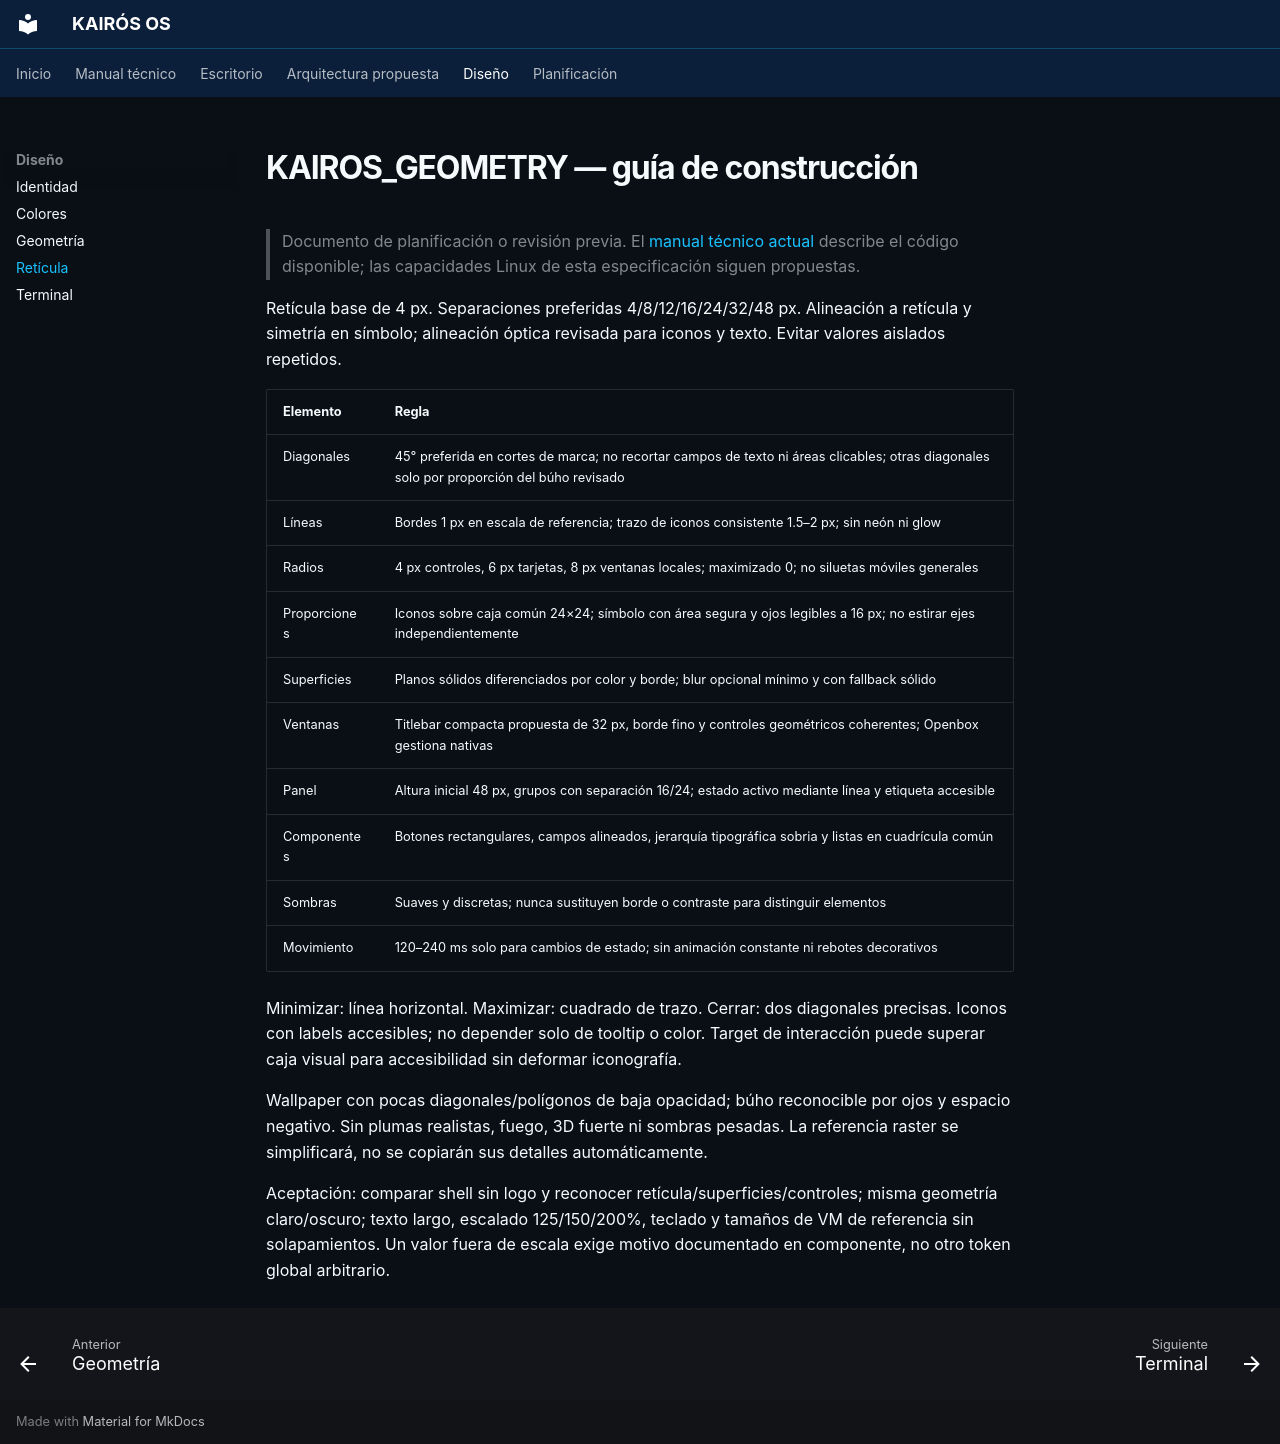

repository: Quiroz-Zuniga/KAIROS-OS- · page: KAIROS_GEOMETRY/index.html · generator: mkdocs

# KAIROS_GEOMETRY — guía de construcción

> Documento de planificación o revisión previa. El [manual técnico actual](guia/arquitectura.md) describe el código disponible; las capacidades Linux de esta especificación siguen propuestas.


Retícula base de 4 px. Separaciones preferidas 4/8/12/16/24/32/48 px. Alineación a retícula y simetría en símbolo; alineación óptica revisada para iconos y texto. Evitar valores aislados repetidos.

| Elemento | Regla |
|---|---|
| Diagonales | 45° preferida en cortes de marca; no recortar campos de texto ni áreas clicables; otras diagonales solo por proporción del búho revisado |
| Líneas | Bordes 1 px en escala de referencia; trazo de iconos consistente 1.5–2 px; sin neón ni glow |
| Radios | 4 px controles, 6 px tarjetas, 8 px ventanas locales; maximizado 0; no siluetas móviles generales |
| Proporciones | Iconos sobre caja común 24×24; símbolo con área segura y ojos legibles a 16 px; no estirar ejes independientemente |
| Superficies | Planos sólidos diferenciados por color y borde; blur opcional mínimo y con fallback sólido |
| Ventanas | Titlebar compacta propuesta de 32 px, borde fino y controles geométricos coherentes; Openbox gestiona nativas |
| Panel | Altura inicial 48 px, grupos con separación 16/24; estado activo mediante línea y etiqueta accesible |
| Componentes | Botones rectangulares, campos alineados, jerarquía tipográfica sobria y listas en cuadrícula común |
| Sombras | Suaves y discretas; nunca sustituyen borde o contraste para distinguir elementos |
| Movimiento | 120–240 ms solo para cambios de estado; sin animación constante ni rebotes decorativos |

Minimizar: línea horizontal. Maximizar: cuadrado de trazo. Cerrar: dos diagonales precisas. Iconos con labels accesibles; no depender solo de tooltip o color. Target de interacción puede superar caja visual para accesibilidad sin deformar iconografía.

Wallpaper con pocas diagonales/polígonos de baja opacidad; búho reconocible por ojos y espacio negativo. Sin plumas realistas, fuego, 3D fuerte ni sombras pesadas. La referencia raster se simplificará, no se copiarán sus detalles automáticamente.

Aceptación: comparar shell sin logo y reconocer retícula/superficies/controles; misma geometría claro/oscuro; texto largo, escalado 125/150/200%, teclado y tamaños de VM de referencia sin solapamientos. Un valor fuera de escala exige motivo documentado en componente, no otro token global arbitrario.
